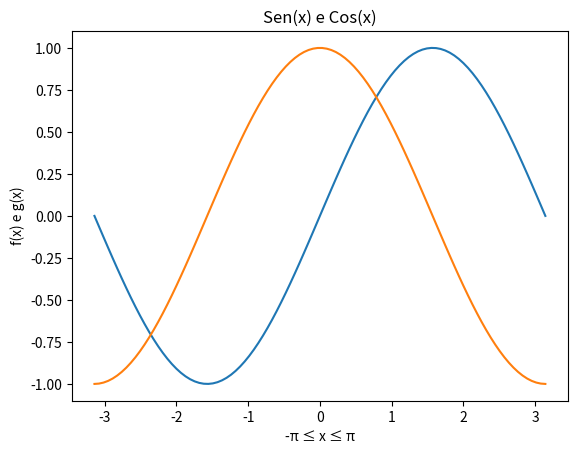

Reproduce this figure in Python.
'''
1) Utilizando sen, cos e linspace do NumPy mais matplotlib, calcule e apresente o gráfico
de sen(x) e de cos(x) no intervalo [-PI, +PI] no mesmo plot (pegando PI do NumPy). 
Use plot e show de forma básica.
'''

import matplotlib.pyplot as plt
import numpy as np

eixoX = np.linspace(-np.pi, np.pi, 100) # 100 valores 
Seno, Cos = np.sin(eixoX), np.cos(eixoX) # atribuição pro seno e cosseno
plt.title('Sen(x) e Cos(x)')
plt.xlabel('-π ≤ x ≤ π')
plt.ylabel('f(x) e g(x)')
plt.plot(eixoX, Seno)
plt.plot(eixoX, Cos)
plt.show()